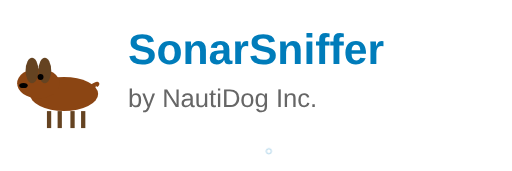
t = 0.00 s
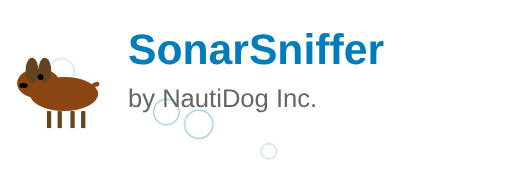
t = 1.50 s
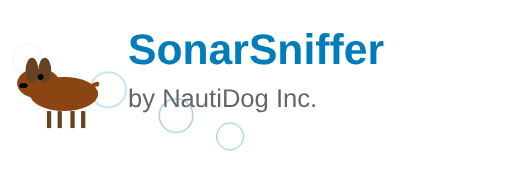
t = 1.75 s
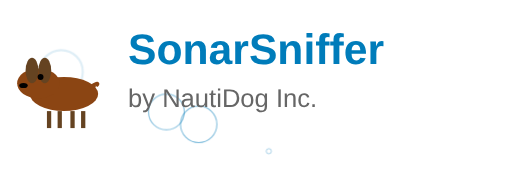
t = 2.00 s
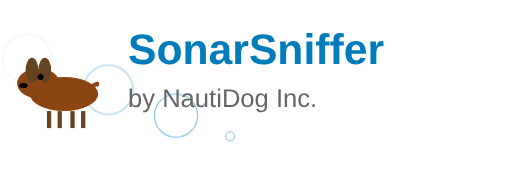
t = 2.25 s
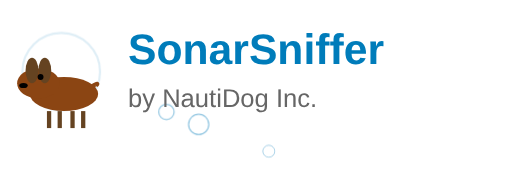
t = 3.00 s

The animated SVG that drew these frames (rendered in a browser with its animation timeline set to each time). Animation: 1 CSS @keyframes rule; one cycle of 3.50 s, repeats indefinitely.

<!-- Animated SonarSniffer Logo with Vizsla Silhouette (Compact) -->
<svg width="120" height="40" viewBox="0 0 120 40" xmlns="http://www.w3.org/2000/svg" class="sonar-sniffer-logo-animated">
    <defs>
        <!-- Sonar wave animation -->
        <style>
            @keyframes sonarPulse {
                0% {
                    opacity: 0.8;
                    transform: scale(0.2);
                }
                50% {
                    opacity: 0.4;
                    transform: scale(0.6);
                }
                100% {
                    opacity: 0;
                    transform: scale(1.2);
                }
            }

            .sonar-wave {
                animation: sonarPulse 2s infinite ease-out;
                transform-origin: center;
            }

            .sonar-wave:nth-child(1) { animation-delay: 0s; }
            .sonar-wave:nth-child(2) { animation-delay: 0.5s; }
            .sonar-wave:nth-child(3) { animation-delay: 1s; }
            .sonar-wave:nth-child(4) { animation-delay: 1.5s; }
        </style>
    </defs>

    <!-- Sonar waves emanating from nose -->
    <g transform="translate(15, 20)">
        <!-- Wave 1 -->
        <circle cx="0" cy="-3" r="3" fill="none" stroke="#007cba" stroke-width="0.5" class="sonar-wave" opacity="0"/>
        <!-- Wave 2 -->
        <circle cx="0" cy="-3" r="5" fill="none" stroke="#007cba" stroke-width="0.5" class="sonar-wave" opacity="0"/>
        <!-- Wave 3 -->
        <circle cx="0" cy="-3" r="7" fill="none" stroke="#007cba" stroke-width="0.5" class="sonar-wave" opacity="0"/>
        <!-- Wave 4 -->
        <circle cx="0" cy="-3" r="9" fill="none" stroke="#007cba" stroke-width="0.5" class="sonar-wave" opacity="0"/>
    </g>

    <!-- Vizsla silhouette (compact, pointed nose forward) -->
    <g transform="translate(15, 20)">
        <!-- Vizsla body (sleeker, more athletic) -->
        <ellipse cx="0" cy="2" rx="8" ry="4" fill="#8B4513"/>
        <!-- Vizsla head (more refined, pointed muzzle) -->
        <ellipse cx="-6" cy="-0.5" rx="5" ry="3.5" fill="#8B4513"/>
        <!-- Vizsla ears (floppy, characteristic of vizsla) -->
        <ellipse cx="-7.5" cy="-3.5" rx="1.5" ry="3" fill="#654321"/>
        <ellipse cx="-4.5" cy="-3.5" rx="1.5" ry="3" fill="#654321"/>
        <!-- Vizsla nose (prominent, pointed) -->
        <ellipse cx="-9.5" cy="0" rx="1" ry="0.6" fill="#000"/>
        <!-- Vizsla eyes -->
        <circle cx="-5.5" cy="-2" r="0.7" fill="#000"/>
        <!-- Vizsla tail (curved, docked) -->
        <path d="M 6 0.5 Q 8.5 -1 7.5 0" stroke="#8B4513" stroke-width="1" fill="none"/>
        <!-- Vizsla legs (sleek) -->
        <rect x="-4" y="6" width="1" height="4" fill="#654321"/>
        <rect x="-1.5" y="6" width="1" height="4" fill="#654321"/>
        <rect x="1.5" y="6" width="1" height="4" fill="#654321"/>
        <rect x="4" y="6" width="1" height="4" fill="#654321"/>
    </g>

    <!-- Text -->
    <text x="30" y="15" font-family="Arial, sans-serif" font-size="10" font-weight="bold" fill="#007cba">SonarSniffer</text>
    <text x="30" y="25" font-family="Arial, sans-serif" font-size="6" fill="#666">by NautiDog Inc.</text>
</svg>